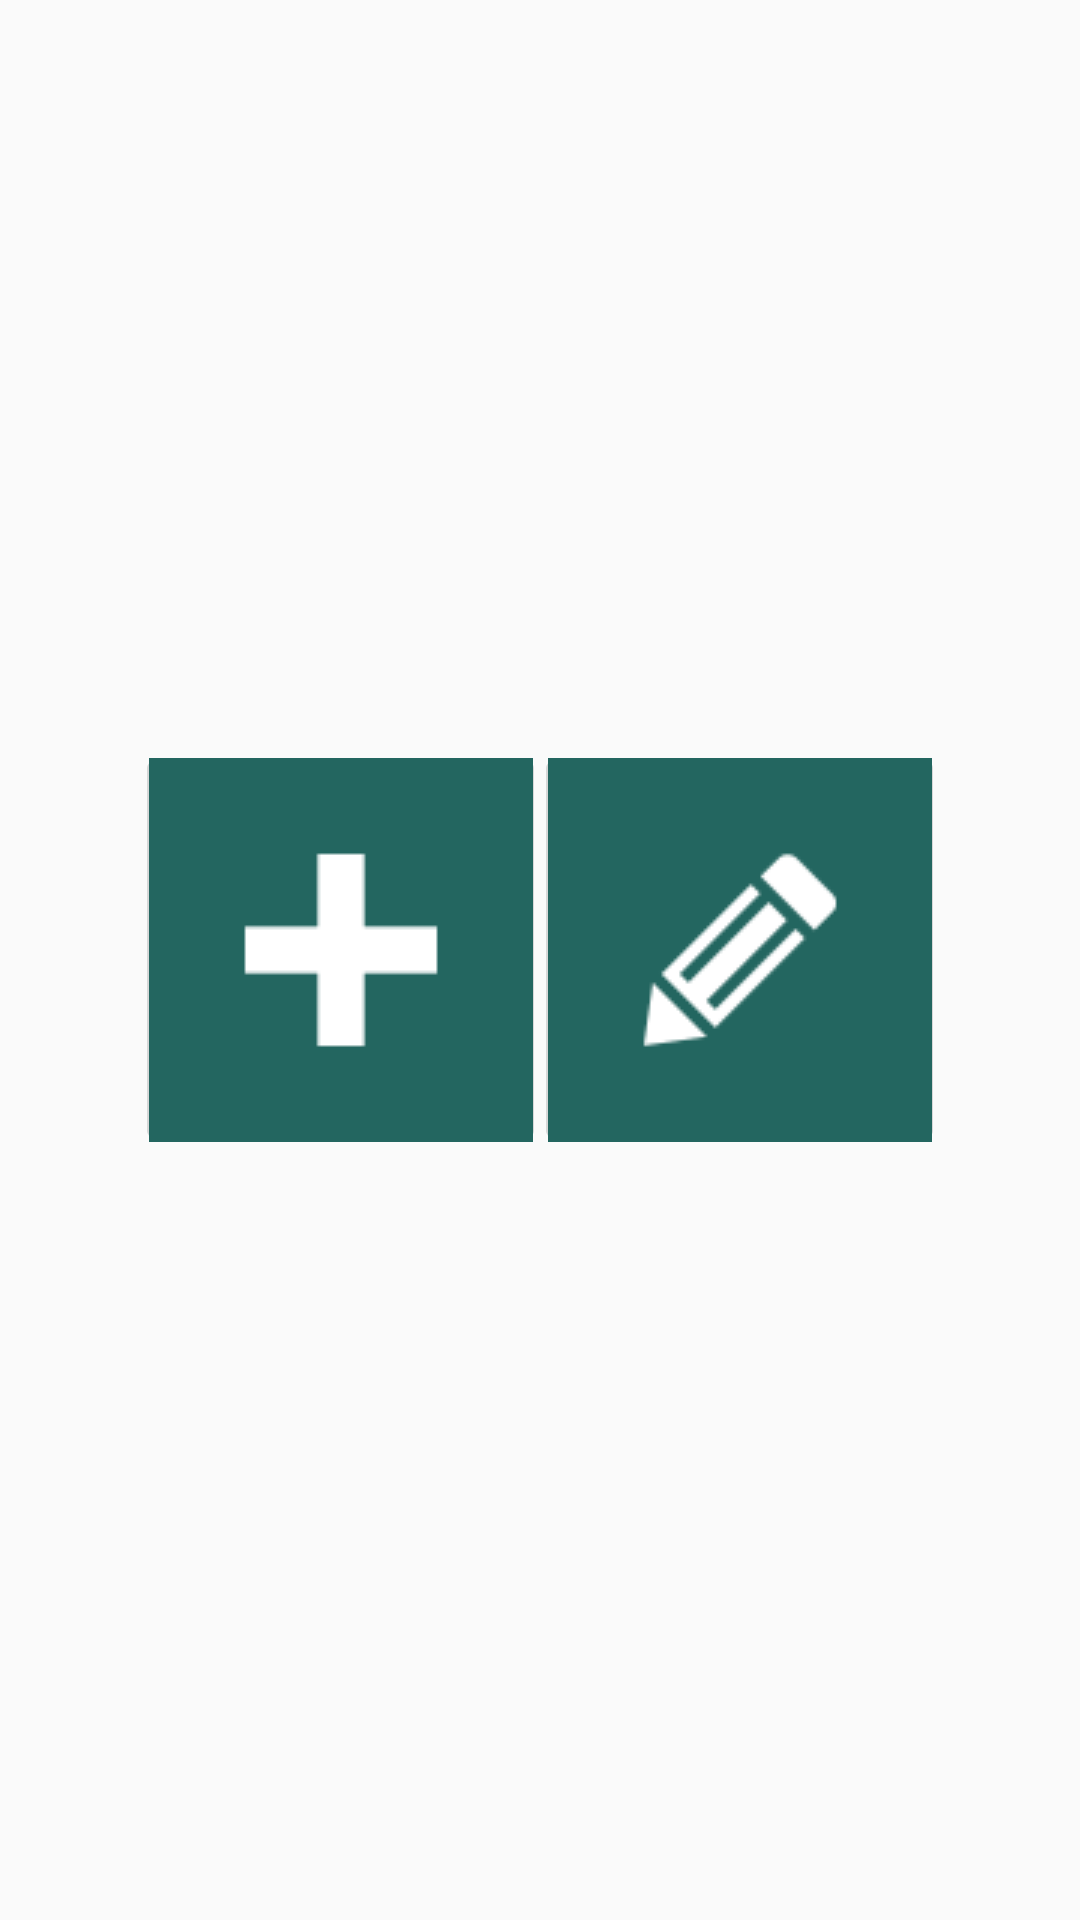

The Android layout XML behind this screen, and the referenced resources:
<!-- AndroidManifest.xml: application theme AppTheme -->
<!-- res/layout/activity_tela_menu_inicial.xml -->
<?xml version="1.0" encoding="utf-8"?>
<android.support.constraint.ConstraintLayout xmlns:android="http://schemas.android.com/apk/res/android"
    xmlns:app="http://schemas.android.com/apk/res-auto"
    xmlns:tools="http://schemas.android.com/tools"
    android:layout_width="match_parent"
    android:layout_height="match_parent"
    tools:context="com.ratboy.ratboy.TelaMenuInicial">


    <ImageView
        android:id="@+id/imagemLogin"
        android:layout_width="195dp"
        android:layout_height="83dp"
        android:layout_marginEnd="8dp"
        android:layout_marginStart="8dp"
        android:layout_marginTop="60dp"
        app:layout_constraintEnd_toEndOf="parent"
        app:layout_constraintStart_toStartOf="parent"
        app:layout_constraintTop_toTopOf="parent"
        app:srcCompat="@drawable/img_login" />

    <ImageButton
        android:id="@+id/iconeAdiciona"
        android:layout_width="137dp"
        android:layout_height="137dp"
        android:layout_marginStart="45dp"
        android:layout_marginTop="248dp"
        app:layout_constraintStart_toStartOf="parent"
        app:layout_constraintTop_toTopOf="parent"
        app:srcCompat="@drawable/ic_adicionar" />

    <ImageButton
        android:id="@+id/iconeAltera"
        android:layout_width="137dp"
        android:layout_height="137dp"
        android:layout_marginEnd="45dp"
        android:layout_marginTop="248dp"
        app:layout_constraintEnd_toEndOf="parent"
        app:layout_constraintTop_toTopOf="parent"
        app:srcCompat="@drawable/ic_edita" />

    <Button
        android:id="@+id/botaoSair"
        android:layout_width="match_parent"
        android:layout_height="wrap_content"
        android:layout_marginBottom="32dp"
        android:text="Sair"
        app:layout_constraintBottom_toBottomOf="parent"
        app:layout_constraintBottom_toTopOf="parent"
        app:layout_constraintHorizontal_bias="0.0"
        app:layout_constraintLeft_toLeftOf="parent"
        app:layout_constraintRight_toRightOf="parent" />


</android.support.constraint.ConstraintLayout>
<!-- resources referenced by this layout -->
<resources>
  <!-- drawable ic_adicionar: png bitmap (drawable, 65859 bytes) -->
  <!-- drawable ic_edita: png bitmap (drawable, 65859 bytes) -->
  <style name="AppTheme" parent="Theme.AppCompat.Light.DarkActionBar">
          
          <item name="colorPrimary">@color/colorPrimary</item>
          <item name="colorPrimaryDark">@color/colorPrimaryDark</item>
          <item name="colorAccent">@color/colorAccent</item>
          <item name="android:layout_centerVertical">true</item>
      </style>
  <color name="colorPrimary">#662365</color>
  <color name="colorPrimaryDark">#303F9F</color>
  <color name="colorAccent">#000000</color>
</resources>
